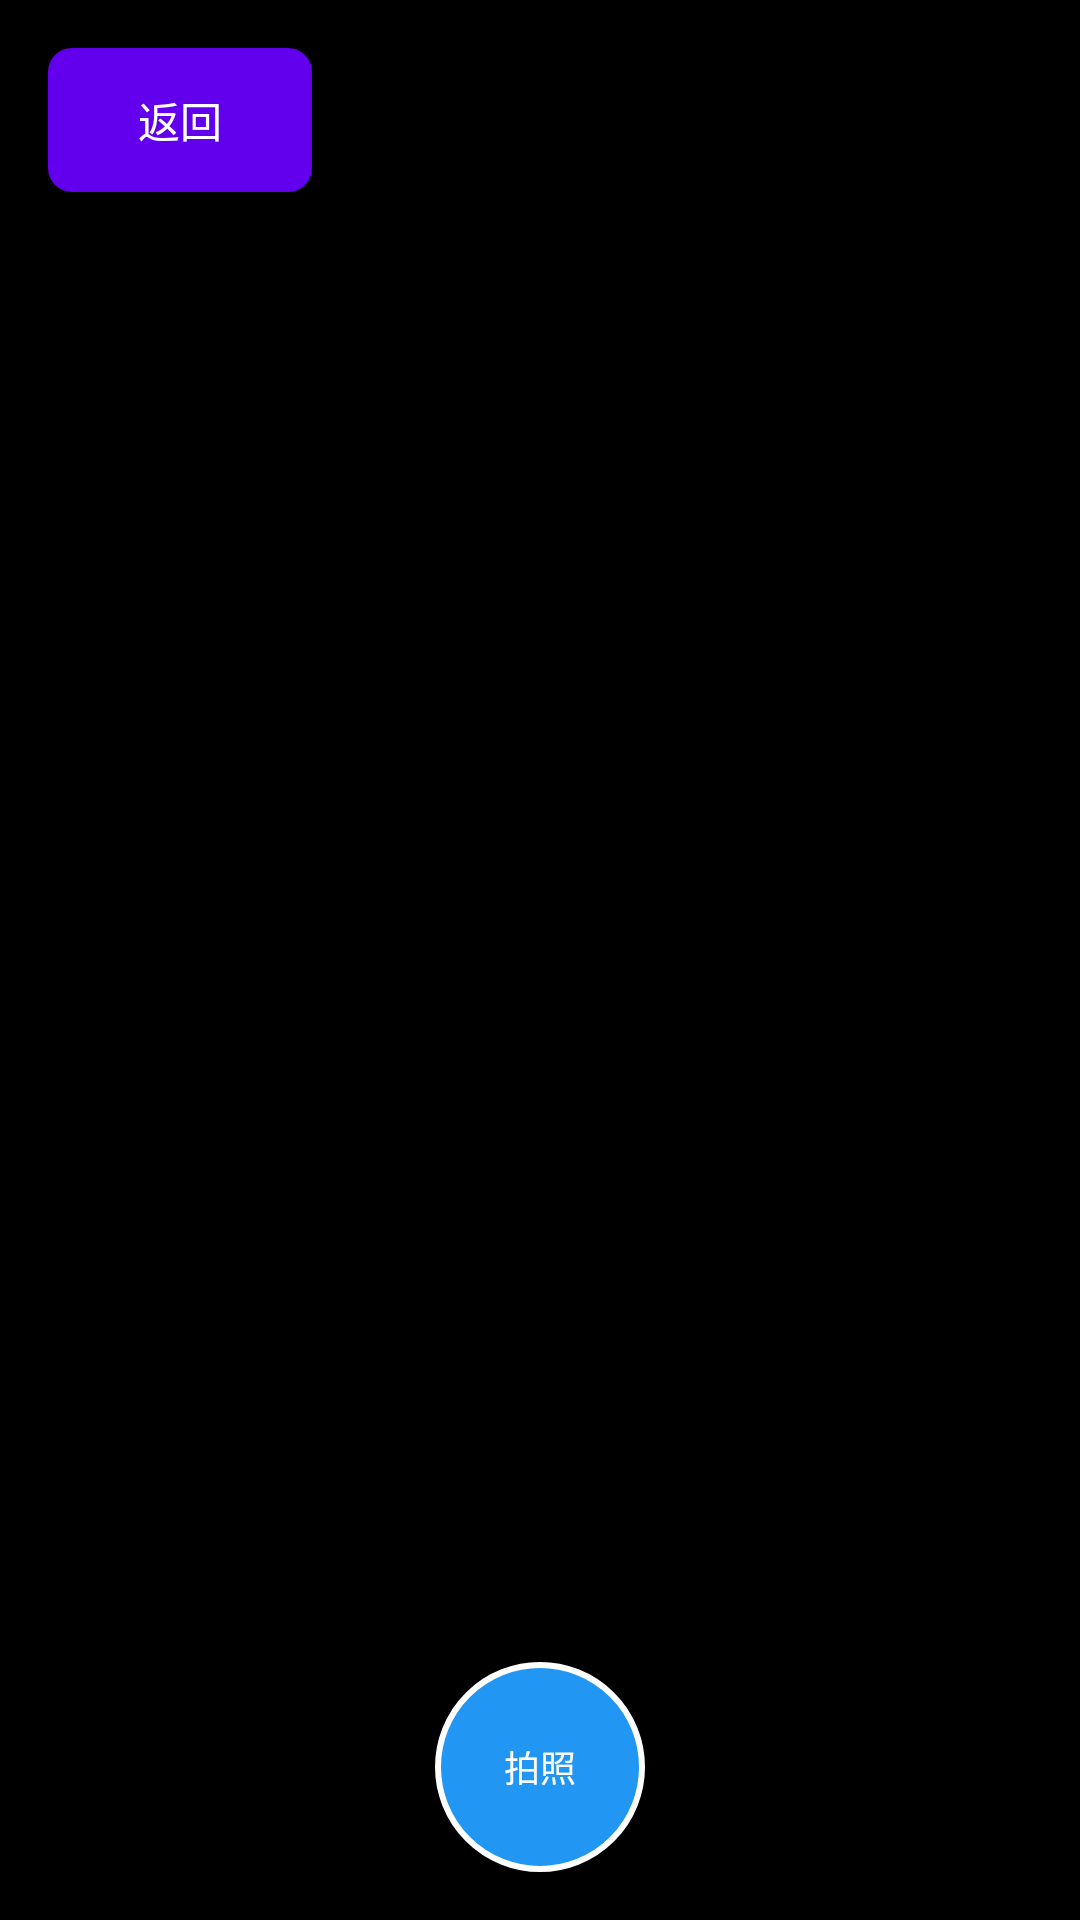

Produce the Android XML layout that renders to this screen, including the resource entries it uses.
<!-- AndroidManifest.xml: activity theme Theme.MyApplication2.NoActionBar -->
<!-- res/layout/activity_camera.xml -->
<?xml version="1.0" encoding="utf-8"?>
<RelativeLayout xmlns:android="http://schemas.android.com/apk/res/android"
    android:layout_width="match_parent"
    android:layout_height="match_parent"
    android:background="#000000">

    
    <TextureView
        android:id="@+id/texture_view"
        android:layout_width="match_parent"
        android:layout_height="match_parent"
        android:layout_above="@+id/bottom_controls"
        android:layout_below="@+id/top_controls" />

    
    <LinearLayout
        android:id="@+id/top_controls"
        android:layout_width="match_parent"
        android:layout_height="wrap_content"
        android:layout_alignParentTop="true"
        android:orientation="horizontal"
        android:padding="16dp">

        <Button
            android:id="@+id/btn_back"
            android:layout_width="wrap_content"
            android:layout_height="wrap_content"
            android:text="返回"
            android:background="@drawable/rounded_button"
            android:textColor="@color/white" />

    </LinearLayout>

    
    <LinearLayout
        android:id="@+id/bottom_controls"
        android:layout_width="match_parent"
        android:layout_height="wrap_content"
        android:layout_alignParentBottom="true"
        android:orientation="horizontal"
        android:gravity="center"
        android:padding="16dp">

        <Button
            android:id="@+id/btn_capture"
            android:layout_width="70dp"
            android:layout_height="70dp"
            android:text="拍照"
            android:textSize="12sp"
            android:background="@drawable/circle_button"
            android:textColor="@color/white" />

    </LinearLayout>

</RelativeLayout>
<!-- resources referenced by this layout -->
<resources>
  <color name="white">#FFFFFFFF</color>
  <!-- drawable circle_button (drawable) -->
  <?xml version="1.0" encoding="utf-8"?>
  <shape xmlns:android="http://schemas.android.com/apk/res/android"
      android:shape="oval">
      <solid android:color="#2196F3" />
      <stroke
          android:width="2dp"
          android:color="#FFFFFF" />
  </shape>
  <!-- drawable rounded_button (drawable) -->
  <?xml version="1.0" encoding="utf-8"?>
  <shape xmlns:android="http://schemas.android.com/apk/res/android"
      android:shape="rectangle">
      <solid android:color="#6200EE" />
      <corners android:radius="8dp" />
      <padding
          android:left="16dp"
          android:top="8dp"
          android:right="16dp"
          android:bottom="8dp" />
  </shape>
  <style name="Theme.MyApplication2.NoActionBar" parent="Theme.MyApplication2">
          <item name="windowActionBar">false</item>
          <item name="windowNoTitle">true</item>
          <item name="android:windowFullscreen">true</item>
          <item name="android:windowContentOverlay">@null</item>
      </style>
  <style name="Theme.MyApplication2" parent="Theme.MaterialComponents.DayNight.DarkActionBar">
          <item name="colorPrimary">@color/purple_500</item>
          <item name="colorPrimaryVariant">@color/purple_700</item>
          <item name="colorOnPrimary">@color/white</item>
          <item name="colorSecondary">@color/teal_200</item>
          <item name="colorSecondaryVariant">@color/teal_700</item>
          <item name="colorOnSecondary">@color/black</item>
          <item name="android:statusBarColor" tools:targetApi="l">?attr/colorPrimaryVariant</item>
          <item name="android:windowLightStatusBar" tools:targetApi="m">false</item>
          <item name="android:navigationBarColor">@color/black</item>
      </style>
  <color name="purple_500">#FF6200EE</color>
  <color name="purple_700">#FF3700B3</color>
  <color name="teal_200">#FF03DAC5</color>
  <color name="teal_700">#FF018786</color>
  <color name="black">#FF000000</color>
</resources>
